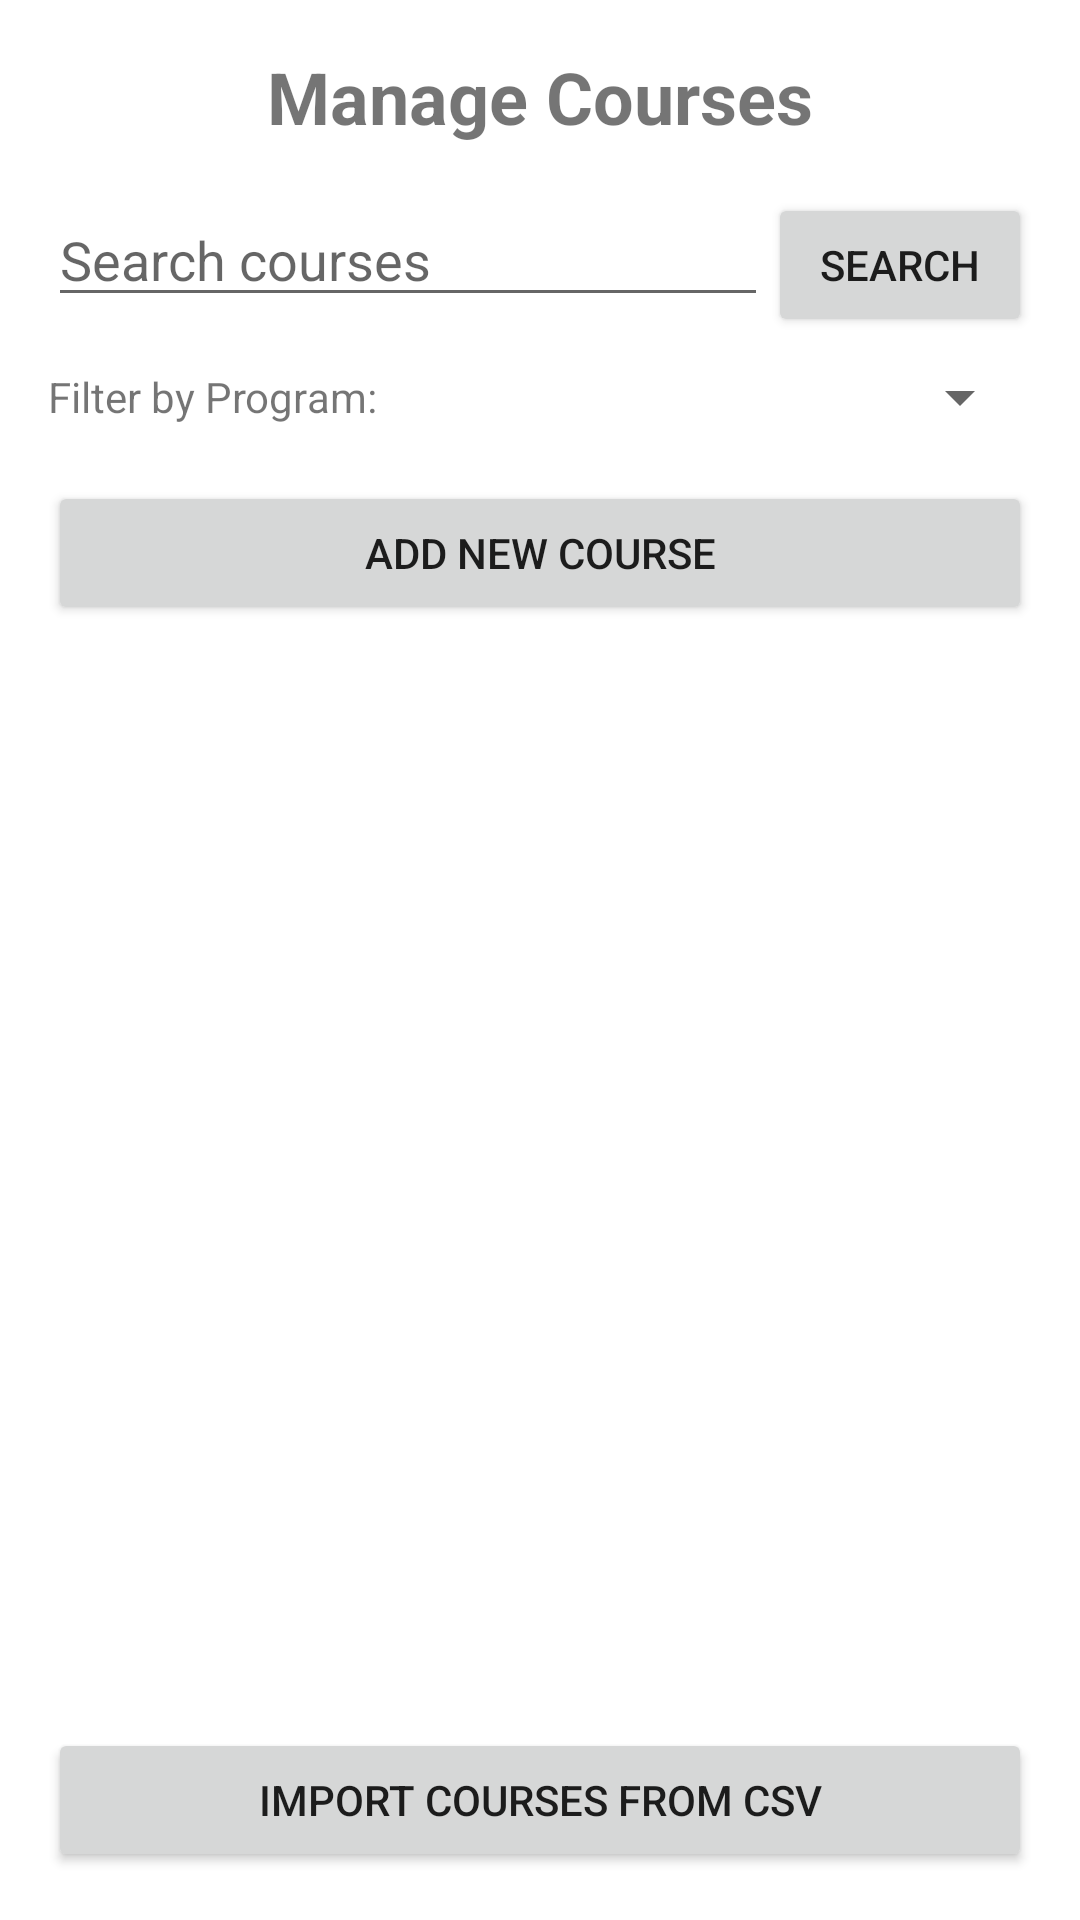

Reconstruct the res/layout file that produces this screen, plus the resources it refers to.
<!-- AndroidManifest.xml: application theme AppTheme -->
<!-- res/layout/activity_manage_courses.xml -->
<?xml version="1.0" encoding="utf-8"?>

<LinearLayout xmlns:android="http://schemas.android.com/apk/res/android"
    android:layout_width="match_parent"
    android:layout_height="match_parent"
    android:orientation="vertical"
    android:padding="16dp">

    <TextView
        android:layout_width="match_parent"
        android:layout_height="wrap_content"
        android:text="Manage Courses"
        android:textSize="24sp"
        android:textStyle="bold"
        android:gravity="center"
        android:layout_marginBottom="16dp" />

    <LinearLayout
        android:layout_width="match_parent"
        android:layout_height="wrap_content"
        android:orientation="horizontal"
        android:layout_marginBottom="8dp">

        <EditText
            android:id="@+id/editTextSearchCourse"
            android:layout_width="0dp"
            android:layout_height="wrap_content"
            android:layout_weight="1"
            android:hint="Search courses"
            android:inputType="text" />

        <Button
            android:id="@+id/btnSearchCourse"
            android:layout_width="wrap_content"
            android:layout_height="wrap_content"
            android:text="Search" />
    </LinearLayout>

    <LinearLayout
        android:layout_width="match_parent"
        android:layout_height="wrap_content"
        android:orientation="horizontal"
        android:layout_marginBottom="16dp">

        <TextView
            android:layout_width="wrap_content"
            android:layout_height="wrap_content"
            android:text="Filter by Program:"
            android:layout_gravity="center_vertical"
            android:layout_marginEnd="8dp" />

        <Spinner
            android:id="@+id/spinnerPrograms"
            android:layout_width="0dp"
            android:layout_height="wrap_content"
            android:layout_weight="1" />
    </LinearLayout>

    <Button
        android:id="@+id/btnAddNewCourse"
        android:layout_width="match_parent"
        android:layout_height="wrap_content"
        android:text="Add New Course"
        android:layout_marginBottom="16dp" />

    <ListView
        android:id="@+id/listViewCourses"
        android:layout_width="match_parent"
        android:layout_height="0dp"
        android:layout_weight="1" />

    <Button
        android:id="@+id/btnImportCourses"
        android:layout_width="match_parent"
        android:layout_height="wrap_content"
        android:text="Import Courses from CSV"
        android:layout_marginTop="16dp" />

</LinearLayout>
<!-- resources referenced by this layout -->
<resources>

</resources>
